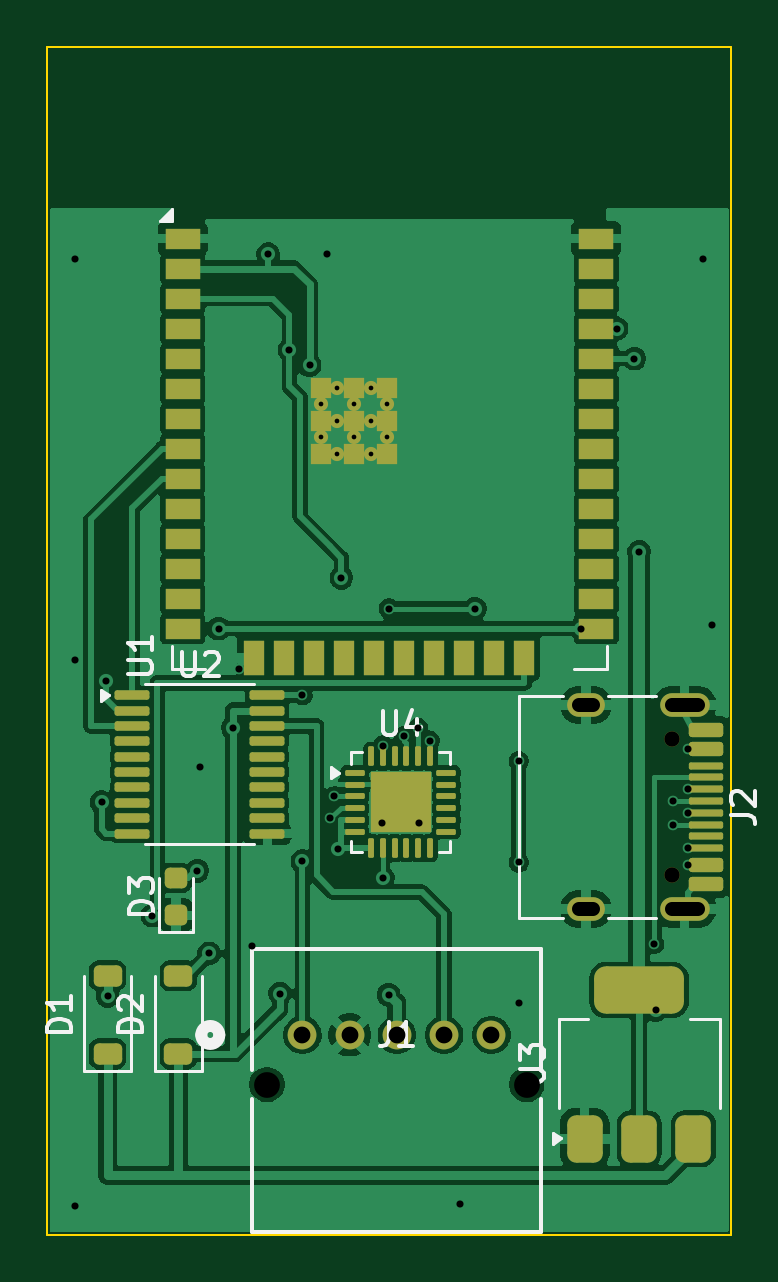
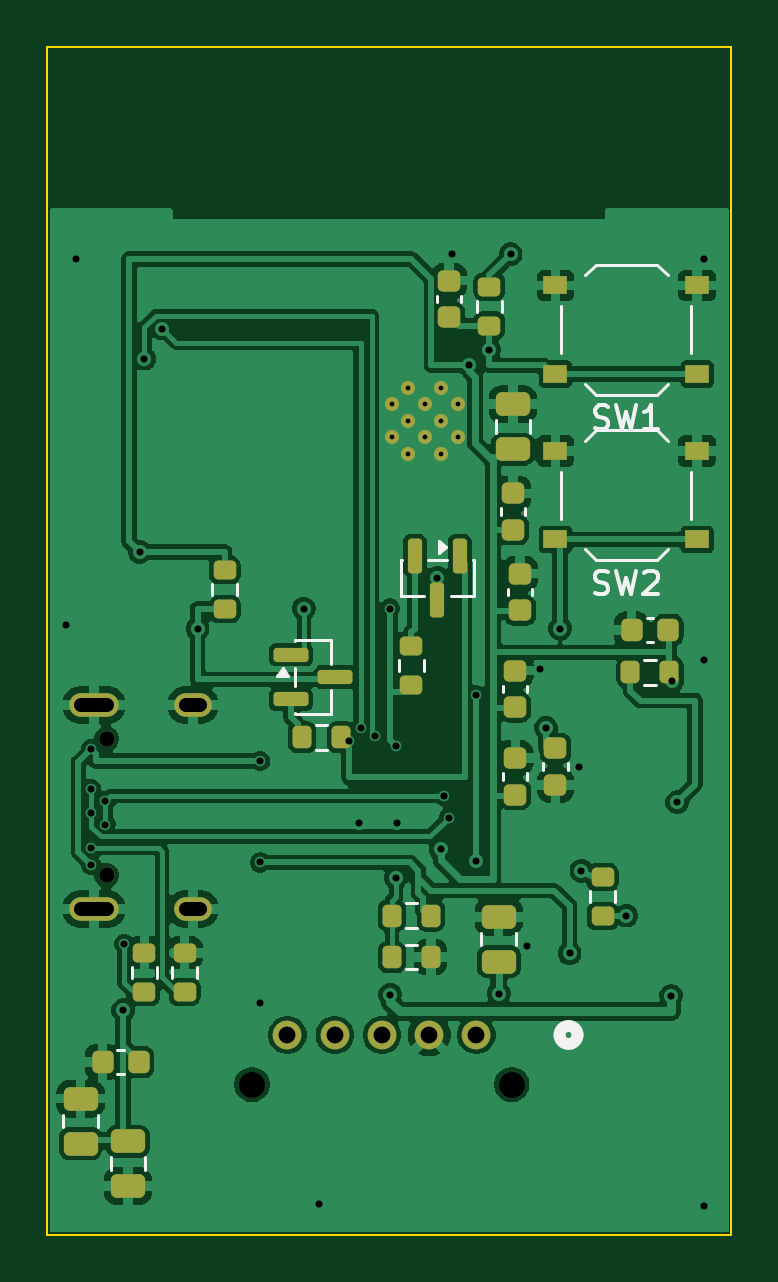
Circuit board: 11 layer files. Board 29.0 x 50.3 mm.
- bottom_copper: toshiba_hvac_esp32_integrated-B_Cu.gbr (121849 bytes)
- bottom_mask: toshiba_hvac_esp32_integrated-B_Mask.gbr (4913 bytes)
- paste: toshiba_hvac_esp32_integrated-B_Paste.gbr (4157 bytes)
- bottom_silk: toshiba_hvac_esp32_integrated-B_Silkscreen.gbr (7895 bytes)
- outline: toshiba_hvac_esp32_integrated-Edge_Cuts.gbr (696 bytes)
- top_copper: toshiba_hvac_esp32_integrated-F_Cu.gbr (100035 bytes)
- top_mask: toshiba_hvac_esp32_integrated-F_Mask.gbr (5941 bytes)
- paste: toshiba_hvac_esp32_integrated-F_Paste.gbr (5293 bytes)
- top_silk: toshiba_hvac_esp32_integrated-F_Silkscreen.gbr (10966 bytes)
- drill: toshiba_hvac_esp32_integrated-NPTH.drl (450 bytes)
- drill: toshiba_hvac_esp32_integrated-PTH.drl (1573 bytes)

=== bottom_copper: toshiba_hvac_esp32_integrated-B_Cu.gbr (121849 bytes, source omitted) ===
=== bottom_mask: toshiba_hvac_esp32_integrated-B_Mask.gbr ===
%TF.GenerationSoftware,KiCad,Pcbnew,10.0.5*%
%TF.CreationDate,2026-08-09T04:42:05+01:00*%
%TF.ProjectId,toshiba_hvac_esp32_integrated,746f7368-6962-4615-9f68-7661635f6573,rev?*%
%TF.SameCoordinates,Original*%
%TF.FileFunction,Soldermask,Bot*%
%TF.FilePolarity,Negative*%
%FSLAX46Y46*%
G04 Gerber Fmt 4.6, Leading zero omitted, Abs format (unit mm)*
G04 Created by KiCad (PCBNEW 10.0.5) date 2026-08-09 04:42:05*
%MOMM*%
%LPD*%
G01*
G04 APERTURE LIST*
G04 Aperture macros list*
%AMRoundRect*
0 Rectangle with rounded corners*
0 $1 Rounding radius*
0 $2 $3 $4 $5 $6 $7 $8 $9 X,Y pos of 4 corners*
0 Add a 4 corners polygon primitive as box body*
4,1,4,$2,$3,$4,$5,$6,$7,$8,$9,$2,$3,0*
0 Add four circle primitives for the rounded corners*
1,1,$1+$1,$2,$3*
1,1,$1+$1,$4,$5*
1,1,$1+$1,$6,$7*
1,1,$1+$1,$8,$9*
0 Add four rect primitives between the rounded corners*
20,1,$1+$1,$2,$3,$4,$5,0*
20,1,$1+$1,$4,$5,$6,$7,0*
20,1,$1+$1,$6,$7,$8,$9,0*
20,1,$1+$1,$8,$9,$2,$3,0*%
G04 Aperture macros list end*
%ADD10C,0.650000*%
%ADD11O,2.100000X1.000000*%
%ADD12O,1.600000X1.000000*%
%ADD13C,1.219200*%
%ADD14C,0.600000*%
%ADD15RoundRect,0.250000X0.475000X-0.250000X0.475000X0.250000X-0.475000X0.250000X-0.475000X-0.250000X0*%
%ADD16RoundRect,0.225000X-0.250000X0.225000X-0.250000X-0.225000X0.250000X-0.225000X0.250000X0.225000X0*%
%ADD17RoundRect,0.200000X0.275000X-0.200000X0.275000X0.200000X-0.275000X0.200000X-0.275000X-0.200000X0*%
%ADD18RoundRect,0.200000X-0.275000X0.200000X-0.275000X-0.200000X0.275000X-0.200000X0.275000X0.200000X0*%
%ADD19RoundRect,0.200000X-0.200000X-0.275000X0.200000X-0.275000X0.200000X0.275000X-0.200000X0.275000X0*%
%ADD20RoundRect,0.150000X-0.150000X0.587500X-0.150000X-0.587500X0.150000X-0.587500X0.150000X0.587500X0*%
%ADD21R,1.000000X0.750000*%
%ADD22RoundRect,0.150000X0.587500X0.150000X-0.587500X0.150000X-0.587500X-0.150000X0.587500X-0.150000X0*%
%ADD23RoundRect,0.225000X0.250000X-0.225000X0.250000X0.225000X-0.250000X0.225000X-0.250000X-0.225000X0*%
%ADD24RoundRect,0.225000X-0.225000X-0.250000X0.225000X-0.250000X0.225000X0.250000X-0.225000X0.250000X0*%
%ADD25RoundRect,0.250000X-0.475000X0.250000X-0.475000X-0.250000X0.475000X-0.250000X0.475000X0.250000X0*%
%ADD26RoundRect,0.200000X0.200000X0.275000X-0.200000X0.275000X-0.200000X-0.275000X0.200000X-0.275000X0*%
G04 APERTURE END LIST*
D10*
%TO.C,J2*%
X61500000Y-61810000D03*
X61500000Y-67590000D03*
D11*
X62030000Y-60380000D03*
D12*
X57850000Y-60380000D03*
D11*
X62030000Y-69020000D03*
D12*
X57850000Y-69020000D03*
%TD*%
D13*
%TO.C,J1*%
X45847000Y-74353000D03*
X47846999Y-74353000D03*
X49847000Y-74353000D03*
X51847001Y-74353000D03*
X53846999Y-74353000D03*
%TD*%
D14*
%TO.C,U1*%
X46630000Y-47660000D03*
X46630000Y-49060000D03*
X47330000Y-46960000D03*
X47330000Y-48360000D03*
X47330000Y-49760000D03*
X48030000Y-47660000D03*
X48030000Y-49060000D03*
X48730000Y-46960000D03*
X48730000Y-48360000D03*
X48730000Y-49760000D03*
X49430000Y-47660000D03*
X49430000Y-49060000D03*
%TD*%
D15*
%TO.C,C9*%
X44300000Y-49550000D03*
X44300000Y-47650000D03*
%TD*%
D16*
%TO.C,C3*%
X42500000Y-62225000D03*
X42500000Y-63775000D03*
%TD*%
D17*
%TO.C,R6*%
X59900000Y-72525000D03*
X59900000Y-70875000D03*
%TD*%
%TO.C,R7*%
X58200000Y-72525000D03*
X58200000Y-70875000D03*
%TD*%
D18*
%TO.C,R1*%
X45300000Y-42675000D03*
X45300000Y-44325000D03*
%TD*%
D19*
%TO.C,R9*%
X47775000Y-69300000D03*
X49425000Y-69300000D03*
%TD*%
D20*
%TO.C,Q1*%
X46550000Y-54062500D03*
X48450000Y-54062500D03*
X47500000Y-55937500D03*
%TD*%
D17*
%TO.C,R8*%
X40500000Y-69325000D03*
X40500000Y-67675000D03*
%TD*%
D15*
%TO.C,C12*%
X62600000Y-78950000D03*
X62600000Y-77050000D03*
%TD*%
D21*
%TO.C,SW1*%
X36500000Y-46375000D03*
X42500000Y-46375000D03*
X36500000Y-42625000D03*
X42500000Y-42625000D03*
%TD*%
D22*
%TO.C,Q2*%
X53687500Y-58250000D03*
X53687500Y-60150000D03*
X51812500Y-59200000D03*
%TD*%
D15*
%TO.C,C11*%
X44900000Y-71250000D03*
X44900000Y-69350000D03*
%TD*%
D23*
%TO.C,C5*%
X44000000Y-56375000D03*
X44000000Y-54825000D03*
%TD*%
%TO.C,C8*%
X44200000Y-64175000D03*
X44200000Y-62625000D03*
%TD*%
D18*
%TO.C,R2*%
X56500000Y-54675000D03*
X56500000Y-56325000D03*
%TD*%
D19*
%TO.C,R5*%
X51575000Y-61750000D03*
X53225000Y-61750000D03*
%TD*%
D23*
%TO.C,C7*%
X47000000Y-43975000D03*
X47000000Y-42425000D03*
%TD*%
D24*
%TO.C,C2*%
X37725000Y-57200000D03*
X39275000Y-57200000D03*
%TD*%
D23*
%TO.C,C1*%
X44300000Y-52975000D03*
X44300000Y-51425000D03*
%TD*%
%TO.C,C4*%
X44200000Y-60475000D03*
X44200000Y-58925000D03*
%TD*%
D24*
%TO.C,C6*%
X60125000Y-75500000D03*
X61675000Y-75500000D03*
%TD*%
D17*
%TO.C,R4*%
X48600000Y-59525000D03*
X48600000Y-57875000D03*
%TD*%
D25*
%TO.C,C10*%
X60600000Y-78850000D03*
X60600000Y-80750000D03*
%TD*%
D19*
%TO.C,R3*%
X37675000Y-59000000D03*
X39325000Y-59000000D03*
%TD*%
D21*
%TO.C,SW2*%
X36500000Y-53375000D03*
X42500000Y-53375000D03*
X36500000Y-49625000D03*
X42500000Y-49625000D03*
%TD*%
D26*
%TO.C,R10*%
X49425000Y-71050000D03*
X47775000Y-71050000D03*
%TD*%
M02*

=== paste: toshiba_hvac_esp32_integrated-B_Paste.gbr ===
%TF.GenerationSoftware,KiCad,Pcbnew,10.0.5*%
%TF.CreationDate,2026-08-09T04:42:05+01:00*%
%TF.ProjectId,toshiba_hvac_esp32_integrated,746f7368-6962-4615-9f68-7661635f6573,rev?*%
%TF.SameCoordinates,Original*%
%TF.FileFunction,Paste,Bot*%
%TF.FilePolarity,Positive*%
%FSLAX46Y46*%
G04 Gerber Fmt 4.6, Leading zero omitted, Abs format (unit mm)*
G04 Created by KiCad (PCBNEW 10.0.5) date 2026-08-09 04:42:05*
%MOMM*%
%LPD*%
G01*
G04 APERTURE LIST*
G04 Aperture macros list*
%AMRoundRect*
0 Rectangle with rounded corners*
0 $1 Rounding radius*
0 $2 $3 $4 $5 $6 $7 $8 $9 X,Y pos of 4 corners*
0 Add a 4 corners polygon primitive as box body*
4,1,4,$2,$3,$4,$5,$6,$7,$8,$9,$2,$3,0*
0 Add four circle primitives for the rounded corners*
1,1,$1+$1,$2,$3*
1,1,$1+$1,$4,$5*
1,1,$1+$1,$6,$7*
1,1,$1+$1,$8,$9*
0 Add four rect primitives between the rounded corners*
20,1,$1+$1,$2,$3,$4,$5,0*
20,1,$1+$1,$4,$5,$6,$7,0*
20,1,$1+$1,$6,$7,$8,$9,0*
20,1,$1+$1,$8,$9,$2,$3,0*%
G04 Aperture macros list end*
%ADD10RoundRect,0.250000X0.475000X-0.250000X0.475000X0.250000X-0.475000X0.250000X-0.475000X-0.250000X0*%
%ADD11RoundRect,0.225000X-0.250000X0.225000X-0.250000X-0.225000X0.250000X-0.225000X0.250000X0.225000X0*%
%ADD12RoundRect,0.200000X0.275000X-0.200000X0.275000X0.200000X-0.275000X0.200000X-0.275000X-0.200000X0*%
%ADD13RoundRect,0.200000X-0.275000X0.200000X-0.275000X-0.200000X0.275000X-0.200000X0.275000X0.200000X0*%
%ADD14RoundRect,0.200000X-0.200000X-0.275000X0.200000X-0.275000X0.200000X0.275000X-0.200000X0.275000X0*%
%ADD15RoundRect,0.150000X-0.150000X0.587500X-0.150000X-0.587500X0.150000X-0.587500X0.150000X0.587500X0*%
%ADD16R,1.000000X0.750000*%
%ADD17RoundRect,0.150000X0.587500X0.150000X-0.587500X0.150000X-0.587500X-0.150000X0.587500X-0.150000X0*%
%ADD18RoundRect,0.225000X0.250000X-0.225000X0.250000X0.225000X-0.250000X0.225000X-0.250000X-0.225000X0*%
%ADD19RoundRect,0.225000X-0.225000X-0.250000X0.225000X-0.250000X0.225000X0.250000X-0.225000X0.250000X0*%
%ADD20RoundRect,0.250000X-0.475000X0.250000X-0.475000X-0.250000X0.475000X-0.250000X0.475000X0.250000X0*%
%ADD21RoundRect,0.200000X0.200000X0.275000X-0.200000X0.275000X-0.200000X-0.275000X0.200000X-0.275000X0*%
G04 APERTURE END LIST*
D10*
%TO.C,C9*%
X44300000Y-49550000D03*
X44300000Y-47650000D03*
%TD*%
D11*
%TO.C,C3*%
X42500000Y-62225000D03*
X42500000Y-63775000D03*
%TD*%
D12*
%TO.C,R6*%
X59900000Y-72525000D03*
X59900000Y-70875000D03*
%TD*%
%TO.C,R7*%
X58200000Y-72525000D03*
X58200000Y-70875000D03*
%TD*%
D13*
%TO.C,R1*%
X45300000Y-42675000D03*
X45300000Y-44325000D03*
%TD*%
D14*
%TO.C,R9*%
X47775000Y-69300000D03*
X49425000Y-69300000D03*
%TD*%
D15*
%TO.C,Q1*%
X46550000Y-54062500D03*
X48450000Y-54062500D03*
X47500000Y-55937500D03*
%TD*%
D12*
%TO.C,R8*%
X40500000Y-69325000D03*
X40500000Y-67675000D03*
%TD*%
D10*
%TO.C,C12*%
X62600000Y-78950000D03*
X62600000Y-77050000D03*
%TD*%
D16*
%TO.C,SW1*%
X36500000Y-46375000D03*
X42500000Y-46375000D03*
X36500000Y-42625000D03*
X42500000Y-42625000D03*
%TD*%
D17*
%TO.C,Q2*%
X53687500Y-58250000D03*
X53687500Y-60150000D03*
X51812500Y-59200000D03*
%TD*%
D10*
%TO.C,C11*%
X44900000Y-71250000D03*
X44900000Y-69350000D03*
%TD*%
D18*
%TO.C,C5*%
X44000000Y-56375000D03*
X44000000Y-54825000D03*
%TD*%
%TO.C,C8*%
X44200000Y-64175000D03*
X44200000Y-62625000D03*
%TD*%
D13*
%TO.C,R2*%
X56500000Y-54675000D03*
X56500000Y-56325000D03*
%TD*%
D14*
%TO.C,R5*%
X51575000Y-61750000D03*
X53225000Y-61750000D03*
%TD*%
D18*
%TO.C,C7*%
X47000000Y-43975000D03*
X47000000Y-42425000D03*
%TD*%
D19*
%TO.C,C2*%
X37725000Y-57200000D03*
X39275000Y-57200000D03*
%TD*%
D18*
%TO.C,C1*%
X44300000Y-52975000D03*
X44300000Y-51425000D03*
%TD*%
%TO.C,C4*%
X44200000Y-60475000D03*
X44200000Y-58925000D03*
%TD*%
D19*
%TO.C,C6*%
X60125000Y-75500000D03*
X61675000Y-75500000D03*
%TD*%
D12*
%TO.C,R4*%
X48600000Y-59525000D03*
X48600000Y-57875000D03*
%TD*%
D20*
%TO.C,C10*%
X60600000Y-78850000D03*
X60600000Y-80750000D03*
%TD*%
D14*
%TO.C,R3*%
X37675000Y-59000000D03*
X39325000Y-59000000D03*
%TD*%
D16*
%TO.C,SW2*%
X36500000Y-53375000D03*
X42500000Y-53375000D03*
X36500000Y-49625000D03*
X42500000Y-49625000D03*
%TD*%
D21*
%TO.C,R10*%
X49425000Y-71050000D03*
X47775000Y-71050000D03*
%TD*%
M02*

=== bottom_silk: toshiba_hvac_esp32_integrated-B_Silkscreen.gbr (7895 bytes, source omitted) ===
=== outline: toshiba_hvac_esp32_integrated-Edge_Cuts.gbr ===
%TF.GenerationSoftware,KiCad,Pcbnew,10.0.5*%
%TF.CreationDate,2026-08-09T04:42:05+01:00*%
%TF.ProjectId,toshiba_hvac_esp32_integrated,746f7368-6962-4615-9f68-7661635f6573,rev?*%
%TF.SameCoordinates,Original*%
%TF.FileFunction,Profile,NP*%
%FSLAX46Y46*%
G04 Gerber Fmt 4.6, Leading zero omitted, Abs format (unit mm)*
G04 Created by KiCad (PCBNEW 10.0.5) date 2026-08-09 04:42:05*
%MOMM*%
%LPD*%
G01*
G04 APERTURE LIST*
%TA.AperFunction,Profile*%
%ADD10C,0.100000*%
%TD*%
G04 APERTURE END LIST*
D10*
X35052000Y-32512000D02*
X64007999Y-32512000D01*
X35052000Y-82804000D02*
X35052000Y-32512000D01*
X64007999Y-32512000D02*
X64007999Y-82804000D01*
X64007999Y-82804000D02*
X35052000Y-82804000D01*
M02*

=== top_copper: toshiba_hvac_esp32_integrated-F_Cu.gbr (100035 bytes, source omitted) ===
=== top_mask: toshiba_hvac_esp32_integrated-F_Mask.gbr (5941 bytes, source omitted) ===
=== paste: toshiba_hvac_esp32_integrated-F_Paste.gbr ===
%TF.GenerationSoftware,KiCad,Pcbnew,10.0.5*%
%TF.CreationDate,2026-08-09T04:42:05+01:00*%
%TF.ProjectId,toshiba_hvac_esp32_integrated,746f7368-6962-4615-9f68-7661635f6573,rev?*%
%TF.SameCoordinates,Original*%
%TF.FileFunction,Paste,Top*%
%TF.FilePolarity,Positive*%
%FSLAX46Y46*%
G04 Gerber Fmt 4.6, Leading zero omitted, Abs format (unit mm)*
G04 Created by KiCad (PCBNEW 10.0.5) date 2026-08-09 04:42:05*
%MOMM*%
%LPD*%
G01*
G04 APERTURE LIST*
G04 Aperture macros list*
%AMRoundRect*
0 Rectangle with rounded corners*
0 $1 Rounding radius*
0 $2 $3 $4 $5 $6 $7 $8 $9 X,Y pos of 4 corners*
0 Add a 4 corners polygon primitive as box body*
4,1,4,$2,$3,$4,$5,$6,$7,$8,$9,$2,$3,0*
0 Add four circle primitives for the rounded corners*
1,1,$1+$1,$2,$3*
1,1,$1+$1,$4,$5*
1,1,$1+$1,$6,$7*
1,1,$1+$1,$8,$9*
0 Add four rect primitives between the rounded corners*
20,1,$1+$1,$2,$3,$4,$5,0*
20,1,$1+$1,$4,$5,$6,$7,0*
20,1,$1+$1,$6,$7,$8,$9,0*
20,1,$1+$1,$8,$9,$2,$3,0*%
G04 Aperture macros list end*
%ADD10RoundRect,0.150000X-0.575000X0.150000X-0.575000X-0.150000X0.575000X-0.150000X0.575000X0.150000X0*%
%ADD11RoundRect,0.075000X-0.650000X0.075000X-0.650000X-0.075000X0.650000X-0.075000X0.650000X0.075000X0*%
%ADD12RoundRect,0.218750X0.256250X-0.218750X0.256250X0.218750X-0.256250X0.218750X-0.256250X-0.218750X0*%
%ADD13RoundRect,0.375000X0.375000X-0.625000X0.375000X0.625000X-0.375000X0.625000X-0.375000X-0.625000X0*%
%ADD14RoundRect,0.500000X1.400000X-0.500000X1.400000X0.500000X-1.400000X0.500000X-1.400000X-0.500000X0*%
%ADD15RoundRect,0.100000X-0.637500X-0.100000X0.637500X-0.100000X0.637500X0.100000X-0.637500X0.100000X0*%
%ADD16R,1.500000X0.900000*%
%ADD17R,0.900000X1.500000*%
%ADD18R,0.900000X0.900000*%
%ADD19RoundRect,0.250000X-0.275000X-0.275000X0.275000X-0.275000X0.275000X0.275000X-0.275000X0.275000X0*%
%ADD20RoundRect,0.062500X-0.350000X-0.062500X0.350000X-0.062500X0.350000X0.062500X-0.350000X0.062500X0*%
%ADD21RoundRect,0.062500X-0.062500X-0.350000X0.062500X-0.350000X0.062500X0.350000X-0.062500X0.350000X0*%
%ADD22RoundRect,0.225000X0.375000X-0.225000X0.375000X0.225000X-0.375000X0.225000X-0.375000X-0.225000X0*%
G04 APERTURE END LIST*
D10*
%TO.C,J2*%
X62945000Y-61450000D03*
X62945000Y-62250000D03*
D11*
X62945000Y-63450000D03*
X62945000Y-64450000D03*
X62945000Y-64950000D03*
X62945000Y-65950000D03*
D10*
X62945000Y-67150000D03*
X62945000Y-67950000D03*
X62945000Y-67950000D03*
X62945000Y-67150000D03*
D11*
X62945000Y-66450000D03*
X62945000Y-65450000D03*
X62945000Y-63950000D03*
X62945000Y-62950000D03*
D10*
X62945000Y-62250000D03*
X62945000Y-61450000D03*
%TD*%
D12*
%TO.C,D3*%
X40500000Y-69287500D03*
X40500000Y-67712500D03*
%TD*%
D13*
%TO.C,U3*%
X57800000Y-78750000D03*
X60100000Y-78750000D03*
D14*
X60100000Y-72450000D03*
D13*
X62400000Y-78750000D03*
%TD*%
D15*
%TO.C,U2*%
X38637500Y-59975000D03*
X38637500Y-60625000D03*
X38637500Y-61275000D03*
X38637500Y-61925000D03*
X38637500Y-62575000D03*
X38637500Y-63225000D03*
X38637500Y-63875000D03*
X38637500Y-64525000D03*
X38637500Y-65175000D03*
X38637500Y-65825000D03*
X44362500Y-65825000D03*
X44362500Y-65175000D03*
X44362500Y-64525000D03*
X44362500Y-63875000D03*
X44362500Y-63225000D03*
X44362500Y-62575000D03*
X44362500Y-61925000D03*
X44362500Y-61275000D03*
X44362500Y-60625000D03*
X44362500Y-59975000D03*
%TD*%
D16*
%TO.C,U1*%
X40780000Y-40640000D03*
X40780000Y-41910000D03*
X40780000Y-43180000D03*
X40780000Y-44450000D03*
X40780000Y-45720000D03*
X40780000Y-46990000D03*
X40780000Y-48260000D03*
X40780000Y-49530000D03*
X40780000Y-50800000D03*
X40780000Y-52070000D03*
X40780000Y-53340000D03*
X40780000Y-54610000D03*
X40780000Y-55880000D03*
X40780000Y-57150000D03*
D17*
X43815000Y-58400000D03*
X45085000Y-58400000D03*
X46355000Y-58400000D03*
X47625000Y-58400000D03*
X48895000Y-58400000D03*
X50165000Y-58400000D03*
X51435000Y-58400000D03*
X52705000Y-58400000D03*
X53975000Y-58400000D03*
X55245000Y-58400000D03*
D16*
X58280000Y-57150000D03*
X58280000Y-55880000D03*
X58280000Y-54610000D03*
X58280000Y-53340000D03*
X58280000Y-52070000D03*
X58280000Y-50800000D03*
X58280000Y-49530000D03*
X58280000Y-48260000D03*
X58280000Y-46990000D03*
X58280000Y-45720000D03*
X58280000Y-44450000D03*
X58280000Y-43180000D03*
X58280000Y-41910000D03*
X58280000Y-40640000D03*
D18*
X46630000Y-46960000D03*
X46630000Y-48360000D03*
X46630000Y-49760000D03*
X48030000Y-46960000D03*
X48030000Y-48360000D03*
X48030000Y-49760000D03*
X49430000Y-46960000D03*
X49430000Y-48360000D03*
X49430000Y-49760000D03*
%TD*%
D19*
%TO.C,U4*%
X49350000Y-63850000D03*
X49350000Y-65150000D03*
X50650000Y-63850000D03*
X50650000Y-65150000D03*
D20*
X48062500Y-63250000D03*
X48062500Y-63750000D03*
X48062500Y-64250000D03*
X48062500Y-64750000D03*
X48062500Y-65250000D03*
X48062500Y-65750000D03*
D21*
X48750000Y-66437500D03*
X49250000Y-66437500D03*
X49750000Y-66437500D03*
X50250000Y-66437500D03*
X50750000Y-66437500D03*
X51250000Y-66437500D03*
D20*
X51937500Y-65750000D03*
X51937500Y-65250000D03*
X51937500Y-64750000D03*
X51937500Y-64250000D03*
X51937500Y-63750000D03*
X51937500Y-63250000D03*
D21*
X51250000Y-62562500D03*
X50750000Y-62562500D03*
X50250000Y-62562500D03*
X49750000Y-62562500D03*
X49250000Y-62562500D03*
X48750000Y-62562500D03*
%TD*%
D22*
%TO.C,D2*%
X40600000Y-75150000D03*
X40600000Y-71850000D03*
%TD*%
%TO.C,D1*%
X37600000Y-75150000D03*
X37600000Y-71850000D03*
%TD*%
M02*

=== top_silk: toshiba_hvac_esp32_integrated-F_Silkscreen.gbr (10966 bytes, source omitted) ===
=== drill: toshiba_hvac_esp32_integrated-NPTH.drl ===
M48
; DRILL file KiCad 10.0.5 date 2026-08-09T04:42:06
; FORMAT={-:-/ absolute / metric / decimal}
; #@! TF.CreationDate,2026-08-09T04:42:06+01:00
; #@! TF.GenerationSoftware,Kicad,Pcbnew,10.0.5
; #@! TF.FileFunction,NonPlated,1,2,NPTH
FMAT,2
METRIC
; #@! TA.AperFunction,NonPlated,NPTH,ComponentDrill
T1C0.650
; #@! TA.AperFunction,NonPlated,NPTH,ComponentDrill
T2C1.092
%
G90
G05
T1
X61.5Y-61.81
X61.5Y-67.59
T2
X44.347Y-76.453
X55.347Y-76.453
M30

=== drill: toshiba_hvac_esp32_integrated-PTH.drl ===
M48
; DRILL file KiCad 10.0.5 date 2026-08-09T04:42:06
; FORMAT={-:-/ absolute / metric / decimal}
; #@! TF.CreationDate,2026-08-09T04:42:06+01:00
; #@! TF.GenerationSoftware,Kicad,Pcbnew,10.0.5
; #@! TF.FileFunction,Plated,1,2,PTH
FMAT,2
METRIC
; #@! TA.AperFunction,Plated,PTH,ComponentDrill
T1C0.200
; #@! TA.AperFunction,Plated,PTH,ViaDrill
T2C0.300
; #@! TA.AperFunction,Plated,PTH,ComponentDrill
T3C0.600
; #@! TA.AperFunction,Plated,PTH,ComponentDrill
T4C0.711
%
G90
G05
T1
X46.63Y-47.66
X46.63Y-49.06
X47.33Y-46.96
X47.33Y-48.36
X47.33Y-49.76
X48.03Y-47.66
X48.03Y-49.06
X48.73Y-46.96
X48.73Y-48.36
X48.73Y-49.76
X49.43Y-47.66
X49.43Y-49.06
T2
X36.2Y-41.5
X36.2Y-58.5
X36.2Y-81.6
X37.35Y-64.5
X37.55Y-59.35
X37.6Y-72.7
X39.5Y-69.3
X41.4Y-67.4
X41.5Y-63.0
X41.9Y-70.9
X42.3Y-57.15
X42.9Y-61.35
X43.15Y-58.85
X43.7Y-70.6
X44.4Y-41.3
X44.9Y-72.6
X45.3Y-45.35
X45.847Y-67.0
X45.85Y-59.975
X46.15Y-46.0
X46.9Y-41.3
X47.0Y-65.15
X47.2Y-64.25
X47.35Y-66.5
X47.5Y-55.0
X49.2Y-65.4
X49.25Y-62.1
X49.25Y-67.7
X49.5Y-56.3
X49.5Y-72.65
X50.15Y-61.7
X50.75Y-61.35
X50.8Y-65.4
X51.25Y-61.9
X52.5Y-81.5
X53.15Y-56.3
X55.0Y-62.75
X55.0Y-67.05
X55.0Y-73.0
X57.65Y-57.15
X59.15Y-44.45
X59.9Y-45.72
X60.1Y-53.9
X60.75Y-70.5
X60.8Y-73.3
X61.55Y-64.45
X61.55Y-65.45
X62.15Y-62.25
X62.15Y-63.95
X62.15Y-64.95
X62.15Y-66.45
X62.15Y-67.15
X62.8Y-41.5
X63.2Y-57.0
T4
X45.847Y-74.353
X47.847Y-74.353
X49.847Y-74.353
X51.847Y-74.353
X53.847Y-74.353
T3
X58.15Y-60.38G85X57.55Y-60.38
G05
X58.15Y-69.02G85X57.55Y-69.02
G05
X62.58Y-60.38G85X61.48Y-60.38
G05
X62.58Y-69.02G85X61.48Y-69.02
G05
M30
